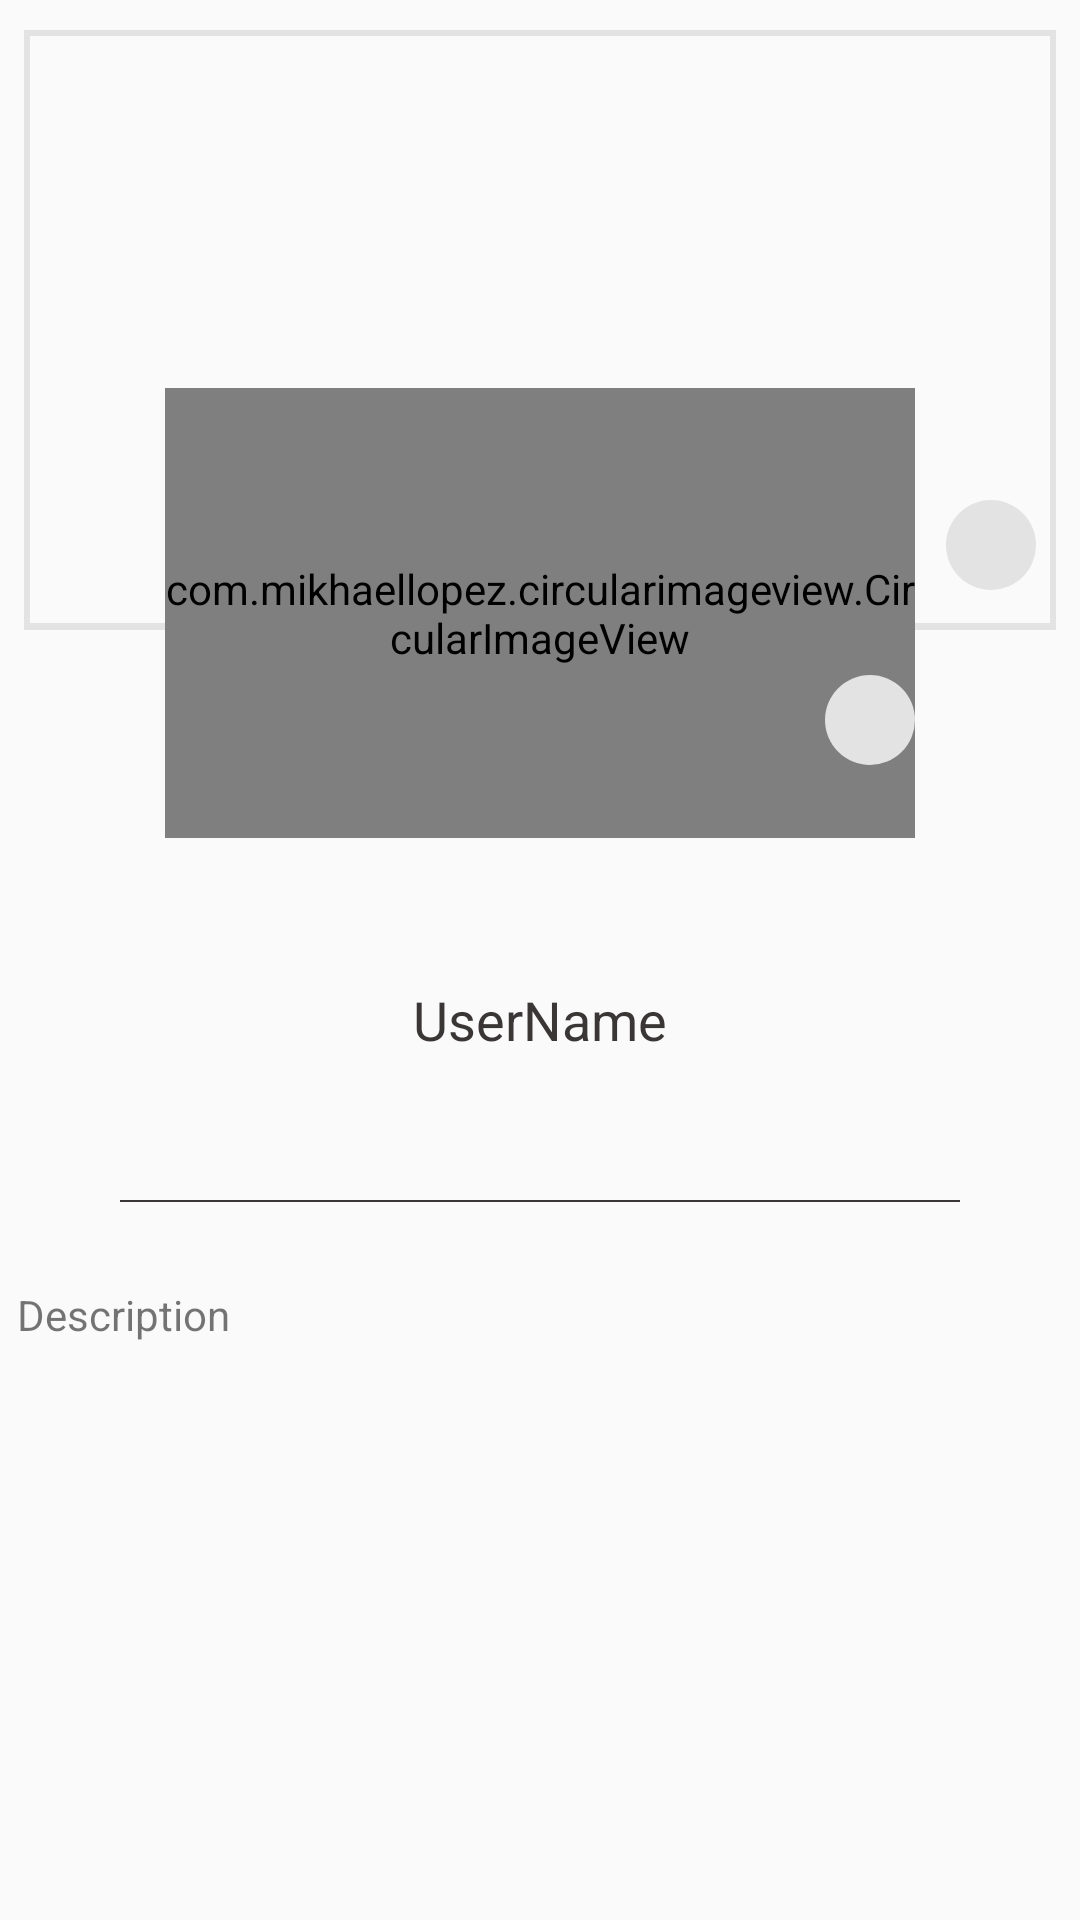

Layout XML and referenced resources for this Android screen:
<!-- AndroidManifest.xml: application theme AppTheme -->
<!-- res/layout/header_personal_page.xml -->
<?xml version="1.0" encoding="utf-8"?>
<LinearLayout
    xmlns:android="http://schemas.android.com/apk/res/android"
    xmlns:app="http://schemas.android.com/apk/res-auto"
    xmlns:tools="http://schemas.android.com/tools"
    android:id="@+id/channel_root"
    android:layout_width="match_parent"

    android:layout_height="match_parent"

    android:orientation="vertical">

    <androidx.constraintlayout.widget.ConstraintLayout
        android:layout_width="match_parent"
        android:layout_height="400dp">


        <ImageView
            android:id="@+id/profile_background"
            android:layout_width="match_parent"
            android:layout_height="200dp"
            android:layout_marginStart="8dp"
            android:layout_marginTop="8dp"
            android:layout_marginEnd="8dp"
            android:layout_marginBottom="8dp"
            android:background="@drawable/box_shape"
            android:scaleType="centerCrop"
            app:layout_constraintBottom_toBottomOf="parent"
            app:layout_constraintEnd_toEndOf="parent"
            app:layout_constraintHorizontal_bias="0.0"
            app:layout_constraintStart_toStartOf="parent"
            app:layout_constraintTop_toTopOf="parent"
            app:layout_constraintVertical_bias="0.01"
            tools:ignore="MissingConstraints" />

        <View

            android:layout_width="match_parent"
            android:layout_height="1dp"
            android:layout_marginStart="8dp"
            android:layout_marginTop="8dp"
            android:layout_marginEnd="8dp"
            android:background="@color/background_comment"
            app:layout_constraintBottom_toBottomOf="@id/userName"
            app:layout_constraintEnd_toEndOf="parent"
            app:layout_constraintStart_toStartOf="parent"
            app:layout_constraintTop_toBottomOf="@id/change_background"
            app:layout_constraintVertical_bias="0.01999998" />

        <com.mikhaellopez.circularimageview.CircularImageView
            android:id="@+id/profile_people_image"
            android:layout_width="250dp"
            android:layout_height="150dp"
            android:scaleType="centerCrop"
            android:src="@drawable/user_icon"

            app:civ_border="true"
            app:civ_border_color="@color/background_comment"
            app:layout_constraintBottom_toBottomOf="parent"
            app:layout_constraintEnd_toEndOf="parent"
            app:layout_constraintStart_toStartOf="parent"
            app:layout_constraintTop_toTopOf="@id/profile_background"
            app:layout_constraintVertical_bias="0.497"
            tools:ignore="MissingConstraints" />


        <ImageView
            android:id="@+id/change_background"
            android:layout_width="30dp"
            android:layout_height="30dp"
            android:background="@drawable/circle_shape"
            android:onClick="show_sheet"
            android:scaleType="centerInside"
            app:layout_constraintBottom_toBottomOf="parent"
            app:layout_constraintEnd_toEndOf="parent"
            app:layout_constraintHorizontal_bias="0.956"
            app:layout_constraintStart_toStartOf="parent"
            app:layout_constraintTop_toTopOf="parent"
            app:layout_constraintVertical_bias="0.45"
            app:srcCompat="@drawable/camera_icon_foreground" />

        <ImageView
            android:id="@+id/change_image"
            android:layout_width="30dp"
            android:layout_height="30dp"
            android:onClick="show_sheet"
            android:scaleType="centerInside"
            android:background="@drawable/circle_shape"
            app:srcCompat="@drawable/camera_icon_foreground"
            app:layout_constraintBottom_toBottomOf="parent"
            app:layout_constraintEnd_toEndOf="@id/profile_people_image"
            app:layout_constraintHorizontal_bias="1.0"
            app:layout_constraintStart_toStartOf="@id/profile_people_image"
            app:layout_constraintTop_toTopOf="parent"
            app:layout_constraintVertical_bias="0.608" />

        <TextView
            android:id="@+id/userName"
            android:layout_width="wrap_content"
            android:layout_height="wrap_content"
            android:drawablePadding="15dp"
            android:gravity="center"
            android:text="UserName"
            android:textColor="@color/black"
            android:textSize="18sp"
            app:layout_constraintBottom_toBottomOf="parent"
            app:layout_constraintEnd_toEndOf="parent"
            app:layout_constraintStart_toStartOf="parent"
            app:layout_constraintTop_toBottomOf="@id/profile_people_image" />

        <ImageView
            android:id="@+id/edit_channel_name"
            android:layout_width="wrap_content"
            android:layout_height="wrap_content"
            app:layout_constraintBottom_toBottomOf="parent"
            app:layout_constraintEnd_toEndOf="parent"
            app:layout_constraintHorizontal_bias="0.87"
            app:layout_constraintStart_toEndOf="@id/userName"
            app:layout_constraintTop_toBottomOf="@id/profile_people_image"
            app:srcCompat="@drawable/icon_edit" />


    </androidx.constraintlayout.widget.ConstraintLayout>

    <View

        android:layout_width="match_parent"
        android:layout_height="0.5dp"
        android:layout_marginStart="40dp"
        android:layout_marginEnd="40dp"
        android:background="@color/black" />

    <androidx.constraintlayout.widget.ConstraintLayout
        android:layout_width="match_parent"
        android:layout_height="wrap_content"
        android:layout_marginTop="20dp">


        <TextView
            android:id="@+id/textView32"
            android:layout_width="wrap_content"
            android:layout_height="wrap_content"
            android:layout_marginTop="8dp"
            android:text="Description"
            app:layout_constraintBottom_toBottomOf="parent"
            app:layout_constraintEnd_toEndOf="parent"
            app:layout_constraintHorizontal_bias="0.02"
            app:layout_constraintStart_toStartOf="parent"
            app:layout_constraintTop_toTopOf="parent"
            app:layout_constraintVertical_bias="0.0" />

        <ImageView
            android:id="@+id/edit_description"
            android:layout_width="wrap_content"
            android:layout_height="wrap_content"
            android:layout_marginTop="8dp"
            app:layout_constraintBottom_toBottomOf="parent"
            app:layout_constraintEnd_toEndOf="parent"
            app:layout_constraintHorizontal_bias="0.948"
            app:layout_constraintStart_toEndOf="@id/textView32"
            app:layout_constraintTop_toTopOf="parent"
            app:layout_constraintVertical_bias="0.0"
            app:srcCompat="@drawable/icon_edit" />

        <TextView
            android:id="@+id/description_text"
            android:layout_width="match_parent"
            android:layout_height="wrap_content"
            android:layout_marginTop="50dp"
            android:layout_marginBottom="1dp"
            android:maxLines="3"
            android:paddingStart="20dp"
            android:singleLine="false"
            android:textColor="@color/black"
            android:textSize="14sp"
            app:layout_constraintBottom_toBottomOf="parent"
            app:layout_constraintEnd_toEndOf="parent"
            app:layout_constraintStart_toStartOf="parent"
            app:layout_constraintTop_toTopOf="parent"
            tools:ignore="RtlSymmetry" />

    </androidx.constraintlayout.widget.ConstraintLayout>


</LinearLayout>
<!-- resources referenced by this layout -->
<resources>
  <color name="background_comment">#E3E3E3</color>
  <color name="black">#3A3636</color>
  <!-- drawable box_shape (drawable-v24) -->
  <?xml version="1.0" encoding="utf-8"?>
  <shape
      xmlns:android="http://schemas.android.com/apk/res/android"
      android:shape="rectangle"
      >
      <stroke android:width="2dp" android:color="@color/background_comment"/>
  
  </shape>
  <!-- drawable circle_shape (drawable-v24) -->
  <?xml version="1.0" encoding="utf-8"?>
  <shape
      xmlns:android="http://schemas.android.com/apk/res/android"
      android:shape="oval"
      >
      <size android:width="100dp" android:height="100dp"/>
      <solid android:color="@color/background_comment"/>
  </shape>
  <style name="AppTheme" parent="Theme.AppCompat.Light.DarkActionBar">
          
  
          <item name="android:layoutDirection">ltr</item>
  
          <item name="colorPrimary">@color/colorPrimary</item>
          <item name="colorPrimaryDark">@color/colorPrimaryDark</item>
          <item name="colorAccent">@color/colorAccent</item>
  
      </style>
  <color name="colorPrimary">#720d5d</color>
  <color name="colorPrimaryDark">#430033</color>
  <color name="colorAccent">#03DAC5</color>
</resources>
